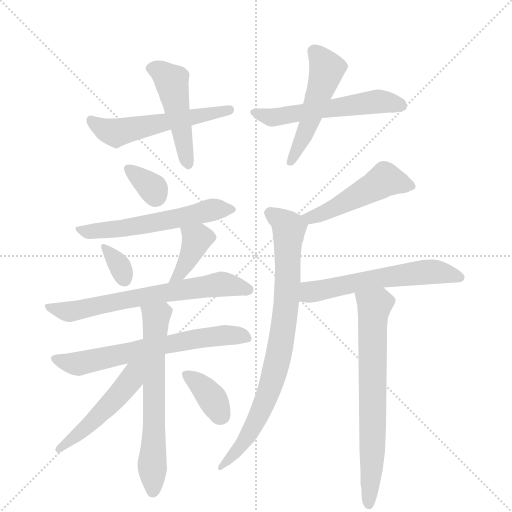
t = 0.00 s
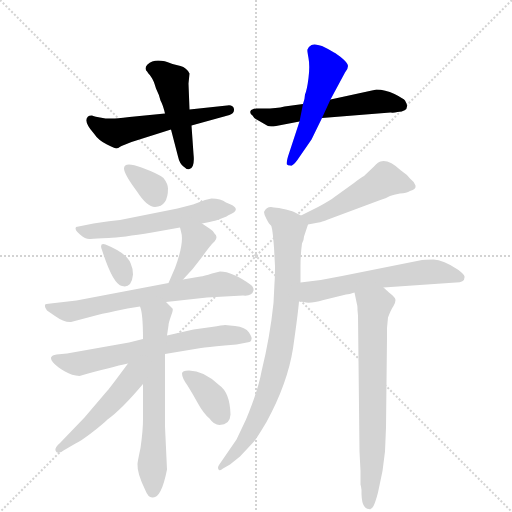
t = 2.32 s
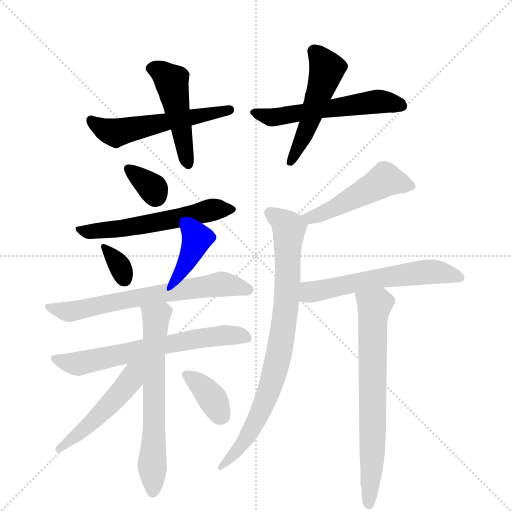
t = 4.65 s
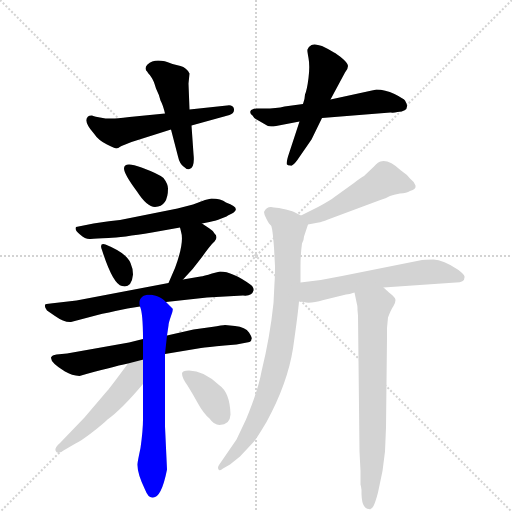
t = 6.97 s
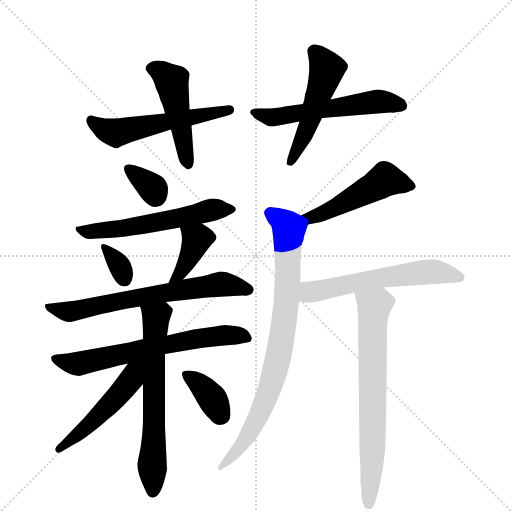
t = 9.29 s
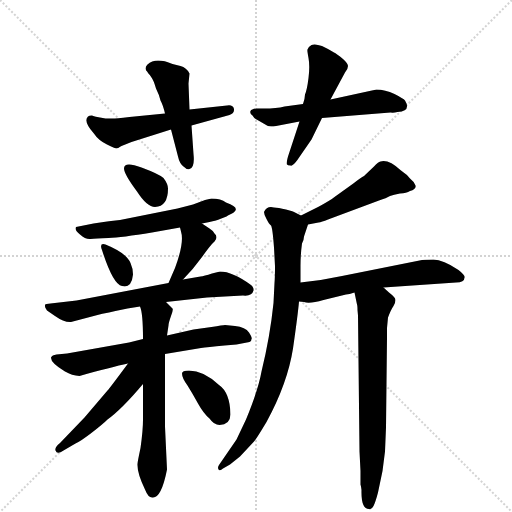
t = 11.62 s

The animated SVG that drew these frames (rendered in a browser with its animation timeline set to each time). Animation: 17 CSS @keyframes rules; one cycle of 11.62 s.

<svg version="1.1" viewBox="0 0 1024 1024" xmlns="http://www.w3.org/2000/svg">
  <g stroke="lightgray" stroke-dasharray="1,1" stroke-width="1" transform="scale(4, 4)">
    <line x1="0" y1="0" x2="256" y2="256"></line>
    <line x1="256" y1="0" x2="0" y2="256"></line>
    <line x1="128" y1="0" x2="128" y2="256"></line>
    <line x1="0" y1="128" x2="256" y2="128"></line>
  </g>
  <g transform="scale(1, -1) translate(0, -855)">
    <style type="text/css">
      
        @keyframes keyframes0 {
          from {
            stroke: blue;
            stroke-dashoffset: 543;
            stroke-width: 128;
          }
          64% {
            animation-timing-function: step-end;
            stroke: blue;
            stroke-dashoffset: 0;
            stroke-width: 128;
          }
          to {
            stroke: black;
            stroke-width: 1024;
          }
        }
        #make-me-a-hanzi-animation-0 {
          animation: keyframes0 0.69189453125s both;
          animation-delay: 0s;
          animation-timing-function: linear;
        }
      
        @keyframes keyframes1 {
          from {
            stroke: blue;
            stroke-dashoffset: 470;
            stroke-width: 128;
          }
          60% {
            animation-timing-function: step-end;
            stroke: blue;
            stroke-dashoffset: 0;
            stroke-width: 128;
          }
          to {
            stroke: black;
            stroke-width: 1024;
          }
        }
        #make-me-a-hanzi-animation-1 {
          animation: keyframes1 0.6324869791666666s both;
          animation-delay: 0.69189453125s;
          animation-timing-function: linear;
        }
      
        @keyframes keyframes2 {
          from {
            stroke: blue;
            stroke-dashoffset: 552;
            stroke-width: 128;
          }
          64% {
            animation-timing-function: step-end;
            stroke: blue;
            stroke-dashoffset: 0;
            stroke-width: 128;
          }
          to {
            stroke: black;
            stroke-width: 1024;
          }
        }
        #make-me-a-hanzi-animation-2 {
          animation: keyframes2 0.69921875s both;
          animation-delay: 1.3243815104166665s;
          animation-timing-function: linear;
        }
      
        @keyframes keyframes3 {
          from {
            stroke: blue;
            stroke-dashoffset: 505;
            stroke-width: 128;
          }
          62% {
            animation-timing-function: step-end;
            stroke: blue;
            stroke-dashoffset: 0;
            stroke-width: 128;
          }
          to {
            stroke: black;
            stroke-width: 1024;
          }
        }
        #make-me-a-hanzi-animation-3 {
          animation: keyframes3 0.6609700520833334s both;
          animation-delay: 2.0236002604166665s;
          animation-timing-function: linear;
        }
      
        @keyframes keyframes4 {
          from {
            stroke: blue;
            stroke-dashoffset: 333;
            stroke-width: 128;
          }
          52% {
            animation-timing-function: step-end;
            stroke: blue;
            stroke-dashoffset: 0;
            stroke-width: 128;
          }
          to {
            stroke: black;
            stroke-width: 1024;
          }
        }
        #make-me-a-hanzi-animation-4 {
          animation: keyframes4 0.52099609375s both;
          animation-delay: 2.6845703125s;
          animation-timing-function: linear;
        }
      
        @keyframes keyframes5 {
          from {
            stroke: blue;
            stroke-dashoffset: 561;
            stroke-width: 128;
          }
          65% {
            animation-timing-function: step-end;
            stroke: blue;
            stroke-dashoffset: 0;
            stroke-width: 128;
          }
          to {
            stroke: black;
            stroke-width: 1024;
          }
        }
        #make-me-a-hanzi-animation-5 {
          animation: keyframes5 0.70654296875s both;
          animation-delay: 3.20556640625s;
          animation-timing-function: linear;
        }
      
        @keyframes keyframes6 {
          from {
            stroke: blue;
            stroke-dashoffset: 323;
            stroke-width: 128;
          }
          51% {
            animation-timing-function: step-end;
            stroke: blue;
            stroke-dashoffset: 0;
            stroke-width: 128;
          }
          to {
            stroke: black;
            stroke-width: 1024;
          }
        }
        #make-me-a-hanzi-animation-6 {
          animation: keyframes6 0.5128580729166666s both;
          animation-delay: 3.912109375s;
          animation-timing-function: linear;
        }
      
        @keyframes keyframes7 {
          from {
            stroke: blue;
            stroke-dashoffset: 387;
            stroke-width: 128;
          }
          56% {
            animation-timing-function: step-end;
            stroke: blue;
            stroke-dashoffset: 0;
            stroke-width: 128;
          }
          to {
            stroke: black;
            stroke-width: 1024;
          }
        }
        #make-me-a-hanzi-animation-7 {
          animation: keyframes7 0.56494140625s both;
          animation-delay: 4.424967447916667s;
          animation-timing-function: linear;
        }
      
        @keyframes keyframes8 {
          from {
            stroke: blue;
            stroke-dashoffset: 662;
            stroke-width: 128;
          }
          68% {
            animation-timing-function: step-end;
            stroke: blue;
            stroke-dashoffset: 0;
            stroke-width: 128;
          }
          to {
            stroke: black;
            stroke-width: 1024;
          }
        }
        #make-me-a-hanzi-animation-8 {
          animation: keyframes8 0.7887369791666666s both;
          animation-delay: 4.989908854166667s;
          animation-timing-function: linear;
        }
      
        @keyframes keyframes9 {
          from {
            stroke: blue;
            stroke-dashoffset: 645;
            stroke-width: 128;
          }
          68% {
            animation-timing-function: step-end;
            stroke: blue;
            stroke-dashoffset: 0;
            stroke-width: 128;
          }
          to {
            stroke: black;
            stroke-width: 1024;
          }
        }
        #make-me-a-hanzi-animation-9 {
          animation: keyframes9 0.77490234375s both;
          animation-delay: 5.778645833333334s;
          animation-timing-function: linear;
        }
      
        @keyframes keyframes10 {
          from {
            stroke: blue;
            stroke-dashoffset: 636;
            stroke-width: 128;
          }
          67% {
            animation-timing-function: step-end;
            stroke: blue;
            stroke-dashoffset: 0;
            stroke-width: 128;
          }
          to {
            stroke: black;
            stroke-width: 1024;
          }
        }
        #make-me-a-hanzi-animation-10 {
          animation: keyframes10 0.767578125s both;
          animation-delay: 6.553548177083334s;
          animation-timing-function: linear;
        }
      
        @keyframes keyframes11 {
          from {
            stroke: blue;
            stroke-dashoffset: 497;
            stroke-width: 128;
          }
          62% {
            animation-timing-function: step-end;
            stroke: blue;
            stroke-dashoffset: 0;
            stroke-width: 128;
          }
          to {
            stroke: black;
            stroke-width: 1024;
          }
        }
        #make-me-a-hanzi-animation-11 {
          animation: keyframes11 0.6544596354166666s both;
          animation-delay: 7.321126302083334s;
          animation-timing-function: linear;
        }
      
        @keyframes keyframes12 {
          from {
            stroke: blue;
            stroke-dashoffset: 363;
            stroke-width: 128;
          }
          54% {
            animation-timing-function: step-end;
            stroke: blue;
            stroke-dashoffset: 0;
            stroke-width: 128;
          }
          to {
            stroke: black;
            stroke-width: 1024;
          }
        }
        #make-me-a-hanzi-animation-12 {
          animation: keyframes12 0.54541015625s both;
          animation-delay: 7.975585937500001s;
          animation-timing-function: linear;
        }
      
        @keyframes keyframes13 {
          from {
            stroke: blue;
            stroke-dashoffset: 488;
            stroke-width: 128;
          }
          61% {
            animation-timing-function: step-end;
            stroke: blue;
            stroke-dashoffset: 0;
            stroke-width: 128;
          }
          to {
            stroke: black;
            stroke-width: 1024;
          }
        }
        #make-me-a-hanzi-animation-13 {
          animation: keyframes13 0.6471354166666666s both;
          animation-delay: 8.52099609375s;
          animation-timing-function: linear;
        }
      
        @keyframes keyframes14 {
          from {
            stroke: blue;
            stroke-dashoffset: 817;
            stroke-width: 128;
          }
          73% {
            animation-timing-function: step-end;
            stroke: blue;
            stroke-dashoffset: 0;
            stroke-width: 128;
          }
          to {
            stroke: black;
            stroke-width: 1024;
          }
        }
        #make-me-a-hanzi-animation-14 {
          animation: keyframes14 0.9148763020833334s both;
          animation-delay: 9.168131510416666s;
          animation-timing-function: linear;
        }
      
        @keyframes keyframes15 {
          from {
            stroke: blue;
            stroke-dashoffset: 581;
            stroke-width: 128;
          }
          65% {
            animation-timing-function: step-end;
            stroke: blue;
            stroke-dashoffset: 0;
            stroke-width: 128;
          }
          to {
            stroke: black;
            stroke-width: 1024;
          }
        }
        #make-me-a-hanzi-animation-15 {
          animation: keyframes15 0.7228190104166666s both;
          animation-delay: 10.0830078125s;
          animation-timing-function: linear;
        }
      
        @keyframes keyframes16 {
          from {
            stroke: blue;
            stroke-dashoffset: 689;
            stroke-width: 128;
          }
          69% {
            animation-timing-function: step-end;
            stroke: blue;
            stroke-dashoffset: 0;
            stroke-width: 128;
          }
          to {
            stroke: black;
            stroke-width: 1024;
          }
        }
        #make-me-a-hanzi-animation-16 {
          animation: keyframes16 0.8107096354166666s both;
          animation-delay: 10.805826822916666s;
          animation-timing-function: linear;
        }
      
    </style>
    
      <path d="M 330 628 L 259 621 Q 231 618 226 618 L 211 618 Q 186 622 184 624 Q 178 624 176 622 Q 166 613 187 589 Q 197 574 214 566 Q 230 558 233 558 Q 235 558 243 563 L 263 571 L 342 596 L 383 604 L 459 625 Q 469 628 468 637 Q 466 646 454 644 L 379 636 L 330 628 Z" fill="lightgray"></path>
    
      <path d="M 295 726 Q 287 718 295 711 L 296 709 Q 301 704 303 700 Q 307 695 312 678 Q 319 664 321 654 Q 326 645 330 628 L 342 596 L 356 542 Q 359 528 367 522 Q 374 515 379 517 Q 390 520 387 547 L 383 604 L 379 636 L 377 688 L 379 708 Q 373 720 361 723 L 345 727 Q 311 741 295 726 Z" fill="lightgray"></path>
    
      <path d="M 547 602 L 599 612 L 644 619 L 781 630 Q 787 629 795 631 Q 823 633 810 654 Q 807 658 789 667 Q 770 676 753 676 L 661 656 L 606 647 L 569 642 Q 553 638 528 638 L 513 638 Q 503 637 501 633 Q 499 628 505 624 Q 509 617 515 615 L 534 604 Q 537 602 547 602 Z" fill="lightgray"></path>
    
      <path d="M 599 612 L 576 542 Q 572 527 574 526 Q 575 524 581 524 Q 585 522 594 534 L 623 576 L 644 619 L 661 656 L 690 710 Q 696 717 696 723 Q 696 728 686 737 Q 673 748 668 750 Q 657 757 644 763 Q 630 768 623 765 Q 616 761 615 756 Q 614 755 617 739 Q 620 723 617 699 Q 614 675 610 666 Q 610 659 606 647 L 599 612 Z" fill="lightgray"></path>
    
      <path d="M 248 518 Q 248 507 274 472 Q 294 441 310 441 Q 336 442 336 478 Q 336 487 327 499 Q 318 507 283 520 Q 248 533 248 518 Z" fill="lightgray"></path>
    
      <path d="M 240 415 L 222 413 Q 217 413 187 408 L 152 401 Q 148 396 160 386 Q 171 376 181 377 Q 191 378 217 379 Q 243 380 304 390 L 360 400 L 404 408 L 419 411 Q 433 414 435 415 L 453 422 Q 455 424 464 428 Q 484 439 452 450 Q 442 458 423 458 L 410 455 L 386 446 L 355 438 L 240 415 Z" fill="lightgray"></path>
    
      <path d="M 211 366 Q 198 370 204 355 Q 226 286 244 283 Q 254 280 260 287 Q 265 294 266 306 Q 266 318 261 329 Q 253 349 211 366 Z" fill="lightgray"></path>
    
      <path d="M 360 400 L 362 392 Q 369 370 350 319 L 337 289 C 325 261 345 275 366 296 Q 386 316 404 341 Q 421 365 429 372 Q 437 381 429 388 Q 427 393 419 398 L 404 408 C 379 425 353 429 360 400 Z" fill="lightgray"></path>
    
      <path d="M 337 289 L 153 254 L 101 248 Q 91 248 90 245 Q 89 241 94 234 L 110 223 Q 128 210 142 211 L 195 225 Q 211 229 255 238 L 280 242 L 332 251 L 414 260 L 486 264 Q 504 262 507 274 Q 508 280 502 285 Q 465 312 440 312 L 424 308 Q 408 303 401 302 L 366 296 L 337 289 Z" fill="lightgray"></path>
    
      <path d="M 286 177 L 258 170 L 134 148 L 113 146 Q 104 145 102 140 Q 101 129 130 112 Q 144 104 159 103 Q 223 121 256 128 L 330 147 L 402 159 Q 414 161 449 164 L 473 166 L 499 171 Q 503 172 503 177 Q 505 179 498 190 Q 491 201 470 203 L 450 205 Q 446 205 423 201 L 387 196 L 334 184 L 286 177 Z" fill="lightgray"></path>
    
      <path d="M 280 242 Q 286 229 286 177 L 286 87 L 286 16 Q 286 -6 281 -41 Q 275 -69 275 -73 Q 274 -91 290 -124 Q 297 -142 306 -140 Q 323 -140 334 -84 L 330 2 L 330 147 L 334 184 L 337 204 Q 337 209 342 223 Q 347 236 345 238 L 332 251 C 311 272 272 271 280 242 Z" fill="lightgray"></path>
    
      <path d="M 256 128 Q 219 78 215 74 L 169 20 L 120 -31 Q 109 -40 111 -46 Q 114 -55 127 -46 L 151 -32 Q 162 -27 184 -10 Q 206 7 215 16 Q 243 36 286 87 C 330 139 282 163 256 128 Z" fill="lightgray"></path>
    
      <path d="M 364 108 Q 364 99 375 84 Q 385 68 396 48 Q 407 28 419 18 Q 428 5 439 5 Q 460 5 461 26 Q 460 70 438 85 Q 407 114 378 114 Q 364 114 364 108 Z" fill="lightgray"></path>
    
      <path d="M 616 406 L 637 410 Q 643 411 656 416 L 758 454 Q 773 459 780 463 Q 787 466 800 468 Q 813 469 820 473 Q 833 477 831 484 Q 829 491 820 498 Q 814 506 802 514 Q 777 537 761 532 Q 756 531 748 522 L 728 503 Q 722 500 708 489 L 669 461 Q 660 454 638 442 L 602 424 C 575 411 587 400 616 406 Z" fill="lightgray"></path>
    
      <path d="M 601 290 L 601 323 Q 601 346 604 368 Q 608 376 608 382 L 616 406 C 619 415 619 415 602 424 L 590 430 Q 588 432 572 436 Q 556 440 548 440 Q 534 444 528 431 Q 528 426 533 417 Q 538 407 542 404 Q 545 400 548 360 L 550 323 Q 550 300 549 289 L 547 249 Q 540 181 523 112 Q 517 77 492 16 L 473 -24 L 438 -75 Q 434 -81 438 -85 Q 441 -87 446 -82 L 460 -74 L 480 -58 L 508 -28 Q 512 -24 533 11 Q 575 88 586 158 Q 596 228 598 252 L 601 290 Z" fill="lightgray"></path>
    
      <path d="M 767 280 L 912 290 Q 929 290 929 300 Q 931 304 917 315 Q 886 336 867 336 Q 847 336 844 335 L 684 303 Q 643 294 601 290 C 571 287 568 256 598 252 L 608 251 Q 619 247 647 255 L 692 266 Q 698 266 709 270 L 767 280 Z" fill="lightgray"></path>
    
      <path d="M 774 199 L 776 220 Q 782 236 787 243 Q 791 250 791 255 Q 791 260 778 270 L 767 280 C 745 300 703 299 709 270 L 714 246 Q 715 244 715 235 L 716 224 L 719 -48 L 721 -87 L 721 -114 Q 722 -116 723 -125 Q 722 -163 738 -163 Q 743 -165 747 -157 Q 751 -149 756 -130 L 765 -87 L 770 -48 L 772 0 L 774 180 L 774 199 Z" fill="lightgray"></path>
    
    
      <clipPath id="make-me-a-hanzi-clip-0">
        <path d="M 330 628 L 259 621 Q 231 618 226 618 L 211 618 Q 186 622 184 624 Q 178 624 176 622 Q 166 613 187 589 Q 197 574 214 566 Q 230 558 233 558 Q 235 558 243 563 L 263 571 L 342 596 L 383 604 L 459 625 Q 469 628 468 637 Q 466 646 454 644 L 379 636 L 330 628 Z"></path>
      </clipPath>
      <path clip-path="url(#make-me-a-hanzi-clip-0)" d="M 182 615 L 207 597 L 231 590 L 458 635" fill="none" id="make-me-a-hanzi-animation-0" stroke-dasharray="415 830" stroke-linecap="round"></path>
    
      <clipPath id="make-me-a-hanzi-clip-1">
        <path d="M 295 726 Q 287 718 295 711 L 296 709 Q 301 704 303 700 Q 307 695 312 678 Q 319 664 321 654 Q 326 645 330 628 L 342 596 L 356 542 Q 359 528 367 522 Q 374 515 379 517 Q 390 520 387 547 L 383 604 L 379 636 L 377 688 L 379 708 Q 373 720 361 723 L 345 727 Q 311 741 295 726 Z"></path>
      </clipPath>
      <path clip-path="url(#make-me-a-hanzi-clip-1)" d="M 306 719 L 343 692 L 376 527" fill="none" id="make-me-a-hanzi-animation-1" stroke-dasharray="342 684" stroke-linecap="round"></path>
    
      <clipPath id="make-me-a-hanzi-clip-2">
        <path d="M 547 602 L 599 612 L 644 619 L 781 630 Q 787 629 795 631 Q 823 633 810 654 Q 807 658 789 667 Q 770 676 753 676 L 661 656 L 606 647 L 569 642 Q 553 638 528 638 L 513 638 Q 503 637 501 633 Q 499 628 505 624 Q 509 617 515 615 L 534 604 Q 537 602 547 602 Z"></path>
      </clipPath>
      <path clip-path="url(#make-me-a-hanzi-clip-2)" d="M 509 631 L 543 620 L 750 652 L 800 644" fill="none" id="make-me-a-hanzi-animation-2" stroke-dasharray="424 848" stroke-linecap="round"></path>
    
      <clipPath id="make-me-a-hanzi-clip-3">
        <path d="M 599 612 L 576 542 Q 572 527 574 526 Q 575 524 581 524 Q 585 522 594 534 L 623 576 L 644 619 L 661 656 L 690 710 Q 696 717 696 723 Q 696 728 686 737 Q 673 748 668 750 Q 657 757 644 763 Q 630 768 623 765 Q 616 761 615 756 Q 614 755 617 739 Q 620 723 617 699 Q 614 675 610 666 Q 610 659 606 647 L 599 612 Z"></path>
      </clipPath>
      <path clip-path="url(#make-me-a-hanzi-clip-3)" d="M 627 754 L 654 717 L 617 605 L 579 529" fill="none" id="make-me-a-hanzi-animation-3" stroke-dasharray="377 754" stroke-linecap="round"></path>
    
      <clipPath id="make-me-a-hanzi-clip-4">
        <path d="M 248 518 Q 248 507 274 472 Q 294 441 310 441 Q 336 442 336 478 Q 336 487 327 499 Q 318 507 283 520 Q 248 533 248 518 Z"></path>
      </clipPath>
      <path clip-path="url(#make-me-a-hanzi-clip-4)" d="M 258 517 L 307 476 L 311 463" fill="none" id="make-me-a-hanzi-animation-4" stroke-dasharray="205 410" stroke-linecap="round"></path>
    
      <clipPath id="make-me-a-hanzi-clip-5">
        <path d="M 240 415 L 222 413 Q 217 413 187 408 L 152 401 Q 148 396 160 386 Q 171 376 181 377 Q 191 378 217 379 Q 243 380 304 390 L 360 400 L 404 408 L 419 411 Q 433 414 435 415 L 453 422 Q 455 424 464 428 Q 484 439 452 450 Q 442 458 423 458 L 410 455 L 386 446 L 355 438 L 240 415 Z"></path>
      </clipPath>
      <path clip-path="url(#make-me-a-hanzi-clip-5)" d="M 159 398 L 178 391 L 273 402 L 458 439" fill="none" id="make-me-a-hanzi-animation-5" stroke-dasharray="433 866" stroke-linecap="round"></path>
    
      <clipPath id="make-me-a-hanzi-clip-6">
        <path d="M 211 366 Q 198 370 204 355 Q 226 286 244 283 Q 254 280 260 287 Q 265 294 266 306 Q 266 318 261 329 Q 253 349 211 366 Z"></path>
      </clipPath>
      <path clip-path="url(#make-me-a-hanzi-clip-6)" d="M 217 354 L 240 322 L 249 296" fill="none" id="make-me-a-hanzi-animation-6" stroke-dasharray="195 390" stroke-linecap="round"></path>
    
      <clipPath id="make-me-a-hanzi-clip-7">
        <path d="M 360 400 L 362 392 Q 369 370 350 319 L 337 289 C 325 261 345 275 366 296 Q 386 316 404 341 Q 421 365 429 372 Q 437 381 429 388 Q 427 393 419 398 L 404 408 C 379 425 353 429 360 400 Z"></path>
      </clipPath>
      <path clip-path="url(#make-me-a-hanzi-clip-7)" d="M 368 398 L 393 375 L 376 335 L 344 292" fill="none" id="make-me-a-hanzi-animation-7" stroke-dasharray="259 518" stroke-linecap="round"></path>
    
      <clipPath id="make-me-a-hanzi-clip-8">
        <path d="M 337 289 L 153 254 L 101 248 Q 91 248 90 245 Q 89 241 94 234 L 110 223 Q 128 210 142 211 L 195 225 Q 211 229 255 238 L 280 242 L 332 251 L 414 260 L 486 264 Q 504 262 507 274 Q 508 280 502 285 Q 465 312 440 312 L 424 308 Q 408 303 401 302 L 366 296 L 337 289 Z"></path>
      </clipPath>
      <path clip-path="url(#make-me-a-hanzi-clip-8)" d="M 97 241 L 144 232 L 317 268 L 442 287 L 496 276" fill="none" id="make-me-a-hanzi-animation-8" stroke-dasharray="534 1068" stroke-linecap="round"></path>
    
      <clipPath id="make-me-a-hanzi-clip-9">
        <path d="M 286 177 L 258 170 L 134 148 L 113 146 Q 104 145 102 140 Q 101 129 130 112 Q 144 104 159 103 Q 223 121 256 128 L 330 147 L 402 159 Q 414 161 449 164 L 473 166 L 499 171 Q 503 172 503 177 Q 505 179 498 190 Q 491 201 470 203 L 450 205 Q 446 205 423 201 L 387 196 L 334 184 L 286 177 Z"></path>
      </clipPath>
      <path clip-path="url(#make-me-a-hanzi-clip-9)" d="M 110 138 L 156 127 L 396 178 L 448 185 L 492 180" fill="none" id="make-me-a-hanzi-animation-9" stroke-dasharray="517 1034" stroke-linecap="round"></path>
    
      <clipPath id="make-me-a-hanzi-clip-10">
        <path d="M 280 242 Q 286 229 286 177 L 286 87 L 286 16 Q 286 -6 281 -41 Q 275 -69 275 -73 Q 274 -91 290 -124 Q 297 -142 306 -140 Q 323 -140 334 -84 L 330 2 L 330 147 L 334 184 L 337 204 Q 337 209 342 223 Q 347 236 345 238 L 332 251 C 311 272 272 271 280 242 Z"></path>
      </clipPath>
      <path clip-path="url(#make-me-a-hanzi-clip-10)" d="M 287 240 L 312 219 L 306 -128" fill="none" id="make-me-a-hanzi-animation-10" stroke-dasharray="508 1016" stroke-linecap="round"></path>
    
      <clipPath id="make-me-a-hanzi-clip-11">
        <path d="M 256 128 Q 219 78 215 74 L 169 20 L 120 -31 Q 109 -40 111 -46 Q 114 -55 127 -46 L 151 -32 Q 162 -27 184 -10 Q 206 7 215 16 Q 243 36 286 87 C 330 139 282 163 256 128 Z"></path>
      </clipPath>
      <path clip-path="url(#make-me-a-hanzi-clip-11)" d="M 280 130 L 262 94 L 232 59 L 169 -4 L 117 -44" fill="none" id="make-me-a-hanzi-animation-11" stroke-dasharray="369 738" stroke-linecap="round"></path>
    
      <clipPath id="make-me-a-hanzi-clip-12">
        <path d="M 364 108 Q 364 99 375 84 Q 385 68 396 48 Q 407 28 419 18 Q 428 5 439 5 Q 460 5 461 26 Q 460 70 438 85 Q 407 114 378 114 Q 364 114 364 108 Z"></path>
      </clipPath>
      <path clip-path="url(#make-me-a-hanzi-clip-12)" d="M 374 105 L 423 60 L 441 24" fill="none" id="make-me-a-hanzi-animation-12" stroke-dasharray="235 470" stroke-linecap="round"></path>
    
      <clipPath id="make-me-a-hanzi-clip-13">
        <path d="M 616 406 L 637 410 Q 643 411 656 416 L 758 454 Q 773 459 780 463 Q 787 466 800 468 Q 813 469 820 473 Q 833 477 831 484 Q 829 491 820 498 Q 814 506 802 514 Q 777 537 761 532 Q 756 531 748 522 L 728 503 Q 722 500 708 489 L 669 461 Q 660 454 638 442 L 602 424 C 575 411 587 400 616 406 Z"></path>
      </clipPath>
      <path clip-path="url(#make-me-a-hanzi-clip-13)" d="M 821 483 L 770 496 L 658 433 L 621 419 L 610 423" fill="none" id="make-me-a-hanzi-animation-13" stroke-dasharray="360 720" stroke-linecap="round"></path>
    
      <clipPath id="make-me-a-hanzi-clip-14">
        <path d="M 601 290 L 601 323 Q 601 346 604 368 Q 608 376 608 382 L 616 406 C 619 415 619 415 602 424 L 590 430 Q 588 432 572 436 Q 556 440 548 440 Q 534 444 528 431 Q 528 426 533 417 Q 538 407 542 404 Q 545 400 548 360 L 550 323 Q 550 300 549 289 L 547 249 Q 540 181 523 112 Q 517 77 492 16 L 473 -24 L 438 -75 Q 434 -81 438 -85 Q 441 -87 446 -82 L 460 -74 L 480 -58 L 508 -28 Q 512 -24 533 11 Q 575 88 586 158 Q 596 228 598 252 L 601 290 Z"></path>
      </clipPath>
      <path clip-path="url(#make-me-a-hanzi-clip-14)" d="M 541 428 L 561 417 L 578 398 L 573 250 L 560 155 L 543 87 L 512 10 L 476 -45 L 441 -80" fill="none" id="make-me-a-hanzi-animation-14" stroke-dasharray="689 1378" stroke-linecap="round"></path>
    
      <clipPath id="make-me-a-hanzi-clip-15">
        <path d="M 767 280 L 912 290 Q 929 290 929 300 Q 931 304 917 315 Q 886 336 867 336 Q 847 336 844 335 L 684 303 Q 643 294 601 290 C 571 287 568 256 598 252 L 608 251 Q 619 247 647 255 L 692 266 Q 698 266 709 270 L 767 280 Z"></path>
      </clipPath>
      <path clip-path="url(#make-me-a-hanzi-clip-15)" d="M 604 258 L 622 271 L 841 310 L 869 312 L 920 300" fill="none" id="make-me-a-hanzi-animation-15" stroke-dasharray="453 906" stroke-linecap="round"></path>
    
      <clipPath id="make-me-a-hanzi-clip-16">
        <path d="M 774 199 L 776 220 Q 782 236 787 243 Q 791 250 791 255 Q 791 260 778 270 L 767 280 C 745 300 703 299 709 270 L 714 246 Q 715 244 715 235 L 716 224 L 719 -48 L 721 -87 L 721 -114 Q 722 -116 723 -125 Q 722 -163 738 -163 Q 743 -165 747 -157 Q 751 -149 756 -130 L 765 -87 L 770 -48 L 772 0 L 774 180 L 774 199 Z"></path>
      </clipPath>
      <path clip-path="url(#make-me-a-hanzi-clip-16)" d="M 717 265 L 748 240 L 745 -41 L 738 -153" fill="none" id="make-me-a-hanzi-animation-16" stroke-dasharray="561 1122" stroke-linecap="round"></path>
    
  </g>
</svg>
